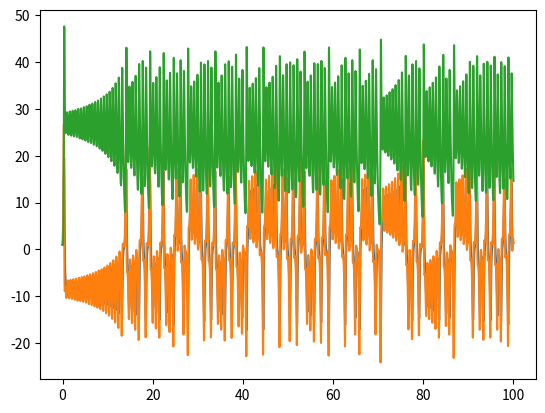
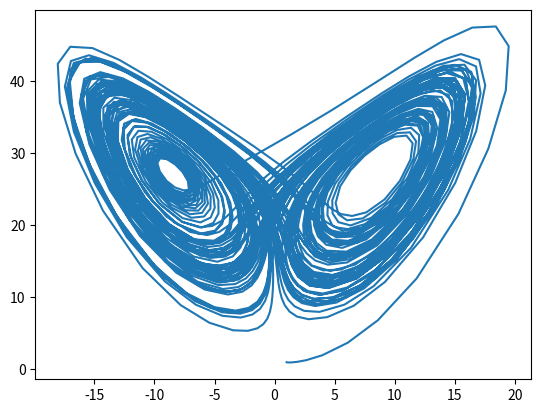
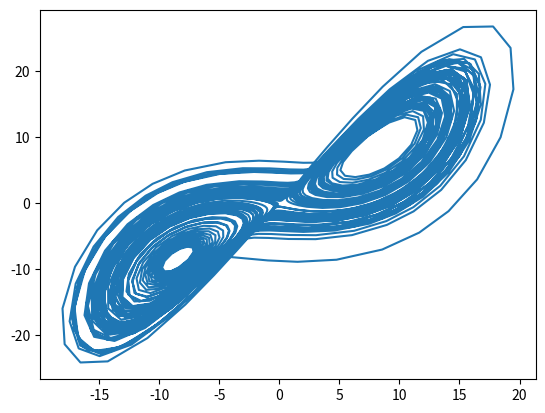

Here is the Python script that generated these plots, in order: (Note: this script raises an exception after producing the figures.)
from numpy import *
from scipy import integrate
from matplotlib import pyplot as plt

sigma, rho, beta = 10, 28, 8.0/3

def Lorenz(t,x):
    "Lorenz system of equations"
#    sigma, rho, beta = u
    return [sigma*(x[1]-x[0]), x[0]*(rho-x[2]) - x[1], x[0]*x[1]-beta*x[2]]

tfin = 10000
t = [0.0, 100.0];

x = array([1, 1, 1])

sol = integrate.solve_ivp(Lorenz,t,x,dense_output=True,rtol=0.00001)


ts = sol.t
xs = sol.y

plt.plot(ts,xs.transpose());
plt.figure()
plt.plot(xs[0],xs[2])
plt.figure()
plt.plot(xs[0],xs[1])

from mpl_toolkits.mplot3d import Axes3D

ax = plt.figure().gca(projection='3d')
# plt.plot(xs[0], xs[1], xs[2]);
plt.plot(*xs);

sol


